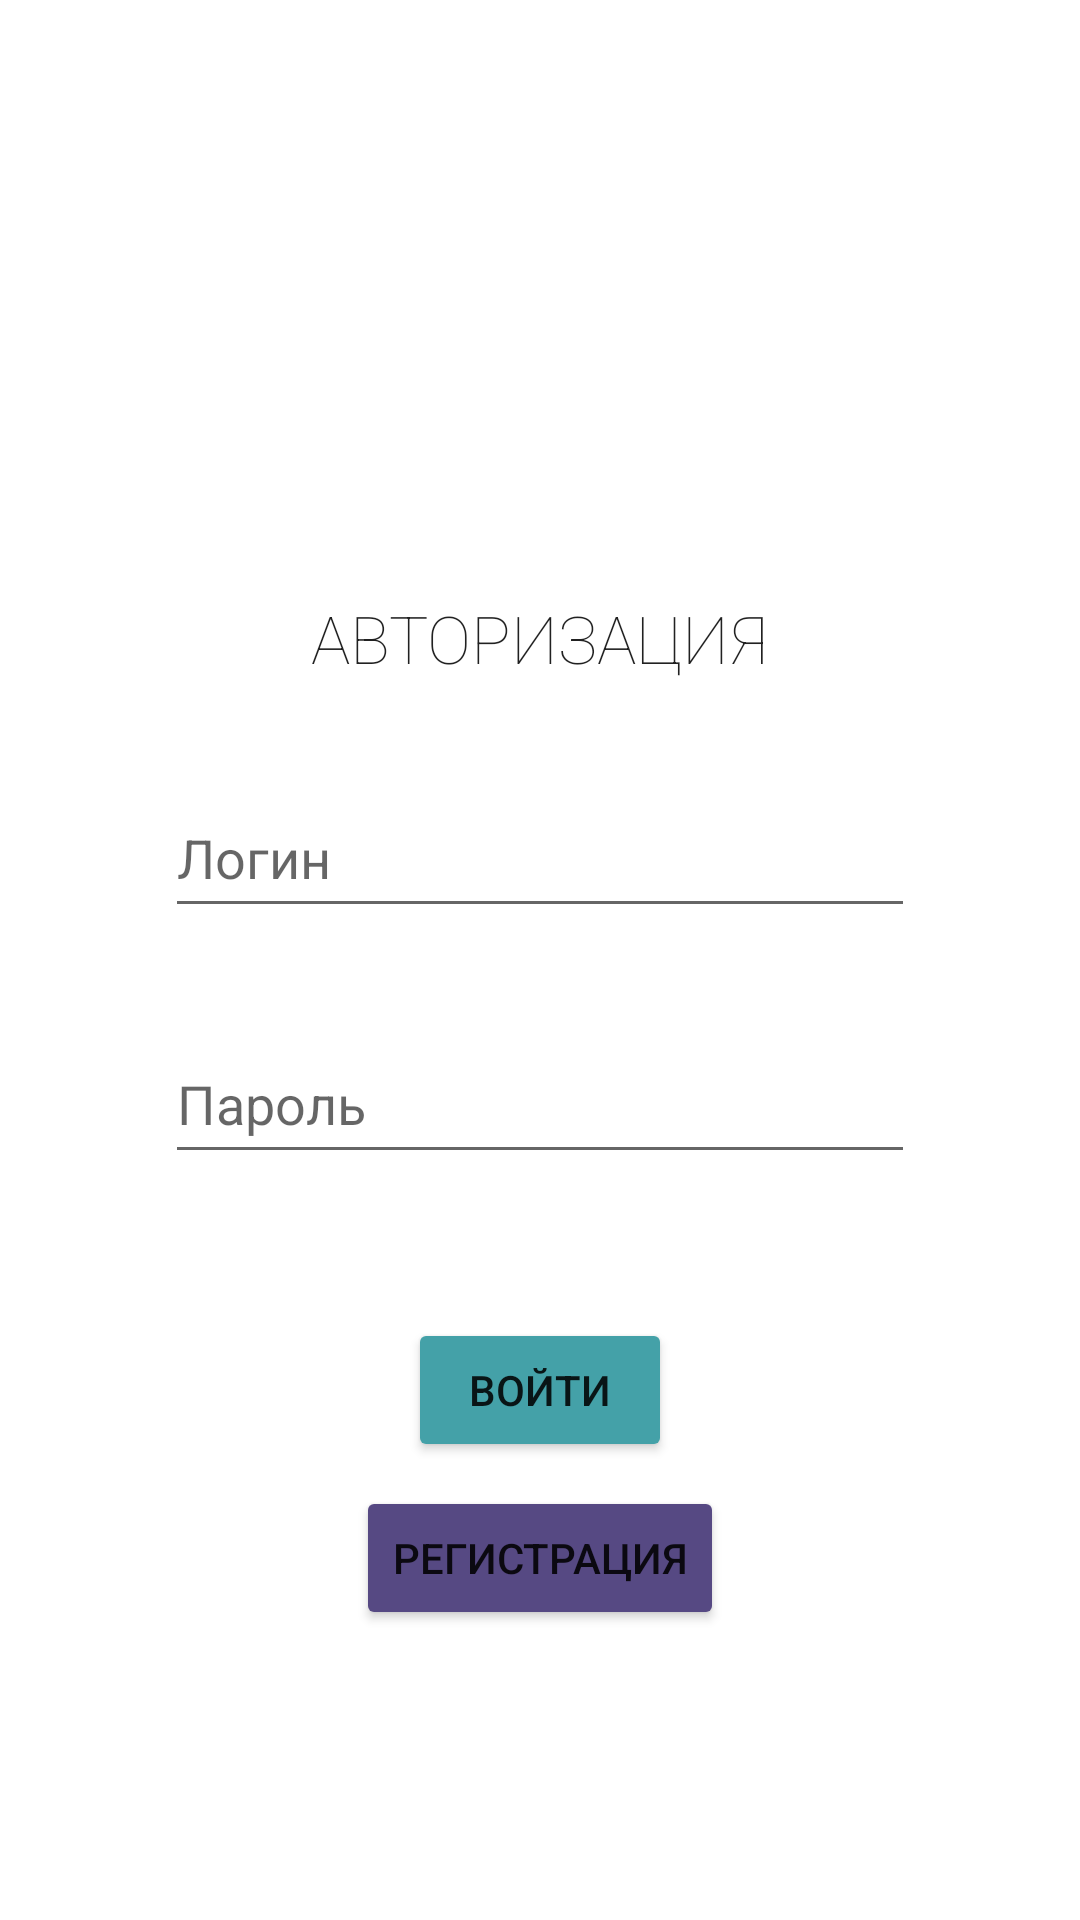

Android layout source for this screen:
<!-- AndroidManifest.xml: application theme Theme.MyTasky -->
<!-- res/layout/fragment_auth.xml -->
<layout xmlns:tools="http://schemas.android.com/tools"
    xmlns:app="http://schemas.android.com/apk/res-auto"
    xmlns:android="http://schemas.android.com/apk/res/android">

<androidx.constraintlayout.widget.ConstraintLayout
    android:layout_width="match_parent"
    android:layout_height="match_parent">

    <ImageView
        android:id="@+id/imageView"
        android:layout_width="150dp"
        android:layout_height="150dp"
        android:layout_marginTop="16dp"
        android:contentDescription="@string/mytasky"
        app:layout_constraintEnd_toEndOf="parent"
        app:layout_constraintStart_toStartOf="parent"
        app:layout_constraintTop_toTopOf="parent"
        tools:ignore="ImageContrastCheck"
        tools:srcCompat="@drawable/logo" />

    <EditText
        android:id="@+id/PasswordText"
        android:layout_width="250dp"
        android:layout_height="50dp"
        android:layout_marginTop="32dp"
        android:ems="10"
        android:hint="Пароль"
        android:inputType="textPassword"
        app:layout_constraintEnd_toEndOf="parent"
        app:layout_constraintStart_toStartOf="parent"
        app:layout_constraintTop_toBottomOf="@+id/LoginText" />

    <EditText
        android:id="@+id/LoginText"
        android:layout_width="250dp"
        android:layout_height="50dp"
        android:layout_marginTop="32dp"
        android:ems="10"
        android:hint="Логин"
        android:inputType="text"
        app:layout_constraintEnd_toEndOf="parent"
        app:layout_constraintStart_toStartOf="parent"
        app:layout_constraintTop_toBottomOf="@+id/textView2" />

    <TextView
        android:id="@+id/textView2"
        android:layout_width="wrap_content"
        android:layout_height="wrap_content"
        android:layout_marginTop="32dp"
        android:fontFamily="sans-serif-thin"
        android:lineSpacingExtra="8sp"
        android:text="АВТОРИЗАЦИЯ"
        android:textAppearance="@style/TextAppearance.AppCompat.Large"
        app:layout_constraintEnd_toEndOf="parent"
        app:layout_constraintStart_toStartOf="parent"
        app:layout_constraintTop_toBottomOf="@+id/imageView" />

    <Button
        android:id="@+id/loginButton"
        android:layout_width="wrap_content"
        android:layout_height="wrap_content"
        android:layout_marginTop="48dp"
        android:backgroundTint="#44A1A8"
        android:text="Войти"
        app:layout_constraintEnd_toEndOf="parent"
        app:layout_constraintStart_toStartOf="parent"
        app:layout_constraintTop_toBottomOf="@+id/PasswordText" />

    <Button
        android:id="@+id/signUpButton"
        android:layout_width="wrap_content"
        android:layout_height="wrap_content"
        android:layout_marginTop="8dp"
        android:backgroundTint="#564983"
        android:text="Регистрация"
        app:layout_constraintEnd_toEndOf="parent"
        app:layout_constraintStart_toStartOf="parent"
        app:layout_constraintTop_toBottomOf="@+id/loginButton" />

</androidx.constraintlayout.widget.ConstraintLayout>
</layout>
<!-- resources referenced by this layout -->
<resources>
  <string name="mytasky">MyTasky</string>
  <style name="Theme.MyTasky" parent="Theme.MaterialComponents.DayNight.DarkActionBar">
          
          <item name="colorPrimary">@color/purple_500</item>
          <item name="colorPrimaryVariant">@color/purple_700</item>
          <item name="colorOnPrimary">@color/white</item>
          
          <item name="colorSecondary">@color/teal_200</item>
          <item name="colorSecondaryVariant">@color/teal_700</item>
          <item name="colorOnSecondary">@color/black</item>
          
          <item name="android:statusBarColor">?attr/colorPrimaryVariant</item>
          
      </style>
  <!-- not gathered from this repository: default colours our renderer supplied (Android Studio template values) -->
  <color name="purple_500">#FF6200EE</color>
  <color name="purple_700">#FF3700B3</color>
  <color name="teal_200">#FF03DAC5</color>
  <color name="teal_700">#FF018786</color>
  <color name="black">#FF000000</color>
  <color name="white">#FFFFFFFF</color>
</resources>
